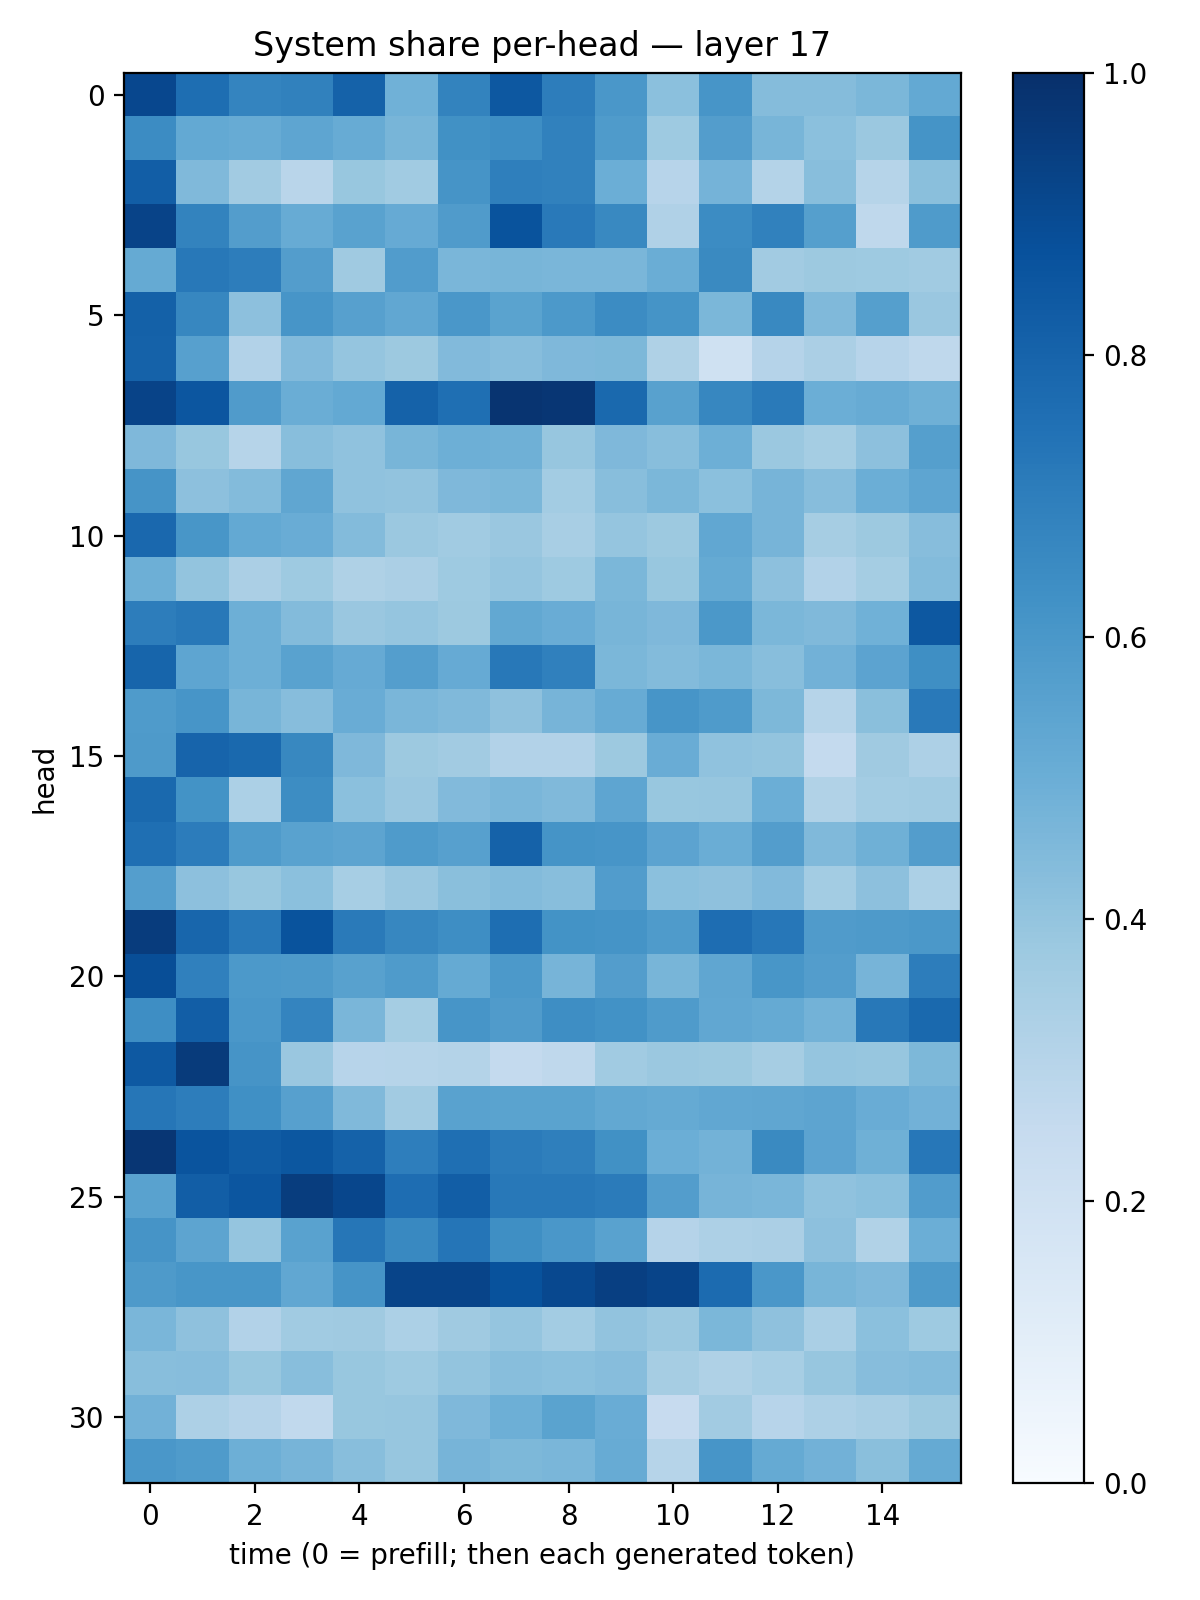

Source data for this figure (header and first rows):
0.90800333, 0.7583674, 0.67280966, 0.6851126, 0.80534637, 0.485171, 0.67898154, 0.8449157, 0.7030039, 0.5989821, 0.4193918, 0.60895187, 0.43641716, 0.43738055, 0.46052516, 0.5230979
0.6448, 0.5196, 0.5093, 0.5371, 0.5116, 0.465, 0.6267, 0.639, 0.6839, 0.5841, 0.3717, 0.5728, 0.4652, 0.4215, 0.3802, 0.617
0.8231, 0.4487, 0.3599, 0.2928, 0.3905, 0.3671, 0.6124, 0.6933, 0.6847, 0.4972, 0.2964, 0.473, 0.3066, 0.4294, 0.3006, 0.4229
0.9245, 0.6792, 0.5706, 0.5115, 0.554, 0.5143, 0.5817, 0.8638, 0.7168, 0.6591, 0.3185, 0.6467, 0.6875, 0.5633, 0.2722, 0.5823
0.517, 0.7202, 0.7008, 0.5704, 0.3692, 0.5748, 0.4637, 0.4653, 0.4636, 0.4635, 0.5019, 0.6561, 0.362, 0.3763, 0.374, 0.3667
0.81, 0.666, 0.4144, 0.6083, 0.5609, 0.5278, 0.5985, 0.5486, 0.5913, 0.6466, 0.6148, 0.4604, 0.6587, 0.4475, 0.5649, 0.3835
0.8063, 0.5622, 0.3094, 0.4422, 0.395, 0.3779, 0.442, 0.4316, 0.453, 0.4557, 0.3231, 0.202, 0.3025, 0.3336, 0.2947, 0.2721
0.9233, 0.8551, 0.58, 0.5012, 0.5197, 0.8073, 0.755, 0.9822, 0.9746, 0.7809, 0.5553, 0.6642, 0.7141, 0.4988, 0.5081, 0.4886
0.451, 0.389, 0.2974, 0.429, 0.4074, 0.4663, 0.4948, 0.4919, 0.3925, 0.4525, 0.4281, 0.4936, 0.3815, 0.3549, 0.4171, 0.5663
0.6122, 0.4148, 0.4398, 0.5346, 0.4096, 0.4053, 0.4494, 0.4589, 0.3589, 0.4295, 0.4585, 0.4218, 0.4717, 0.4307, 0.499, 0.5376
0.7849, 0.6049, 0.5203, 0.5057, 0.4395, 0.3812, 0.3637, 0.3841, 0.3437, 0.3947, 0.3781, 0.5309, 0.4713, 0.3509, 0.3773, 0.4305
0.4941, 0.4001, 0.3338, 0.3746, 0.3233, 0.3345, 0.372, 0.3961, 0.3715, 0.4581, 0.3887, 0.519, 0.4179, 0.3093, 0.3537, 0.4378
0.7006, 0.7204, 0.4944, 0.4401, 0.384, 0.3974, 0.3776, 0.5265, 0.505, 0.4684, 0.4531, 0.5941, 0.4588, 0.4483, 0.4868, 0.8454
0.7962, 0.5369, 0.4944, 0.5511, 0.5141, 0.5668, 0.5118, 0.7206, 0.6889, 0.4591, 0.4408, 0.4575, 0.4286, 0.4818, 0.5441, 0.6367
0.5827, 0.6086, 0.4659, 0.4299, 0.505, 0.4646, 0.4453, 0.4125, 0.472, 0.5094, 0.6085, 0.5825, 0.4555, 0.3006, 0.4257, 0.7187
0.5892, 0.7983, 0.7793, 0.6634, 0.4505, 0.3771, 0.3629, 0.311, 0.3113, 0.3757, 0.5077, 0.4063, 0.4021, 0.2554, 0.3684, 0.3257
0.7798, 0.6192, 0.3283, 0.6424, 0.4185, 0.3837, 0.4453, 0.4624, 0.4453, 0.5354, 0.3882, 0.3916, 0.4975, 0.3157, 0.3566, 0.3647
0.7547, 0.7063, 0.5848, 0.5526, 0.5405, 0.5822, 0.5593, 0.8085, 0.6159, 0.6071, 0.5433, 0.5006, 0.573, 0.4474, 0.4915, 0.5726
0.5685, 0.4165, 0.3883, 0.4214, 0.3463, 0.3861, 0.4236, 0.4382, 0.429, 0.5764, 0.4183, 0.4137, 0.4442, 0.3593, 0.4147, 0.3294
0.9499, 0.7903, 0.7223, 0.865, 0.7143, 0.6679, 0.6395, 0.7608, 0.6175, 0.6137, 0.5823, 0.7649, 0.723, 0.5808, 0.5862, 0.5946
0.8854, 0.6913, 0.5901, 0.5889, 0.5555, 0.5844, 0.5173, 0.5937, 0.4712, 0.5723, 0.4666, 0.5324, 0.6052, 0.5735, 0.4722, 0.7019
0.6384, 0.8226, 0.5999, 0.6719, 0.4611, 0.3538, 0.6066, 0.5803, 0.6382, 0.6235, 0.5858, 0.5279, 0.519, 0.4783, 0.7198, 0.7781
0.8412, 0.9568, 0.611, 0.3862, 0.2953, 0.2985, 0.3068, 0.2575, 0.273, 0.367, 0.379, 0.3784, 0.3485, 0.3979, 0.3935, 0.4543
0.73, 0.7021, 0.6325, 0.5608, 0.4482, 0.3627, 0.5525, 0.5485, 0.5505, 0.5236, 0.5181, 0.5285, 0.5337, 0.5426, 0.5058, 0.4837
0.9764, 0.8628, 0.8297, 0.8483, 0.8056, 0.6977, 0.7545, 0.7103, 0.6922, 0.6279, 0.4977, 0.4799, 0.6534, 0.5466, 0.4891, 0.7238
0.5525, 0.8225, 0.8523, 0.9455, 0.9105, 0.7634, 0.8226, 0.7209, 0.7191, 0.71, 0.5726, 0.4713, 0.462, 0.4073, 0.4217, 0.5758
0.6122, 0.5399, 0.3967, 0.5547, 0.7287, 0.6597, 0.7333, 0.634, 0.6009, 0.5533, 0.3042, 0.3266, 0.3339, 0.4158, 0.316, 0.4992
0.5865, 0.603, 0.604, 0.528, 0.6133, 0.9187, 0.921, 0.868, 0.9062, 0.9413, 0.9189, 0.7724, 0.5983, 0.4658, 0.4503, 0.5889
0.4645, 0.4133, 0.3103, 0.3664, 0.3702, 0.3299, 0.3693, 0.396, 0.3571, 0.4036, 0.3792, 0.4604, 0.4135, 0.337, 0.4205, 0.372
0.4275, 0.4325, 0.3905, 0.4281, 0.3869, 0.3714, 0.4006, 0.4289, 0.4211, 0.4324, 0.349, 0.3224, 0.3457, 0.3911, 0.4298, 0.4405
0.4821, 0.3248, 0.3014, 0.2624, 0.388, 0.3907, 0.4521, 0.4933, 0.5479, 0.5064, 0.2425, 0.3621, 0.2945, 0.3263, 0.3418, 0.378
0.6003, 0.5822, 0.4926, 0.4704, 0.4284, 0.3913, 0.4708, 0.4546, 0.4648, 0.5113, 0.2991, 0.6061, 0.5186, 0.4843, 0.4222, 0.5173
